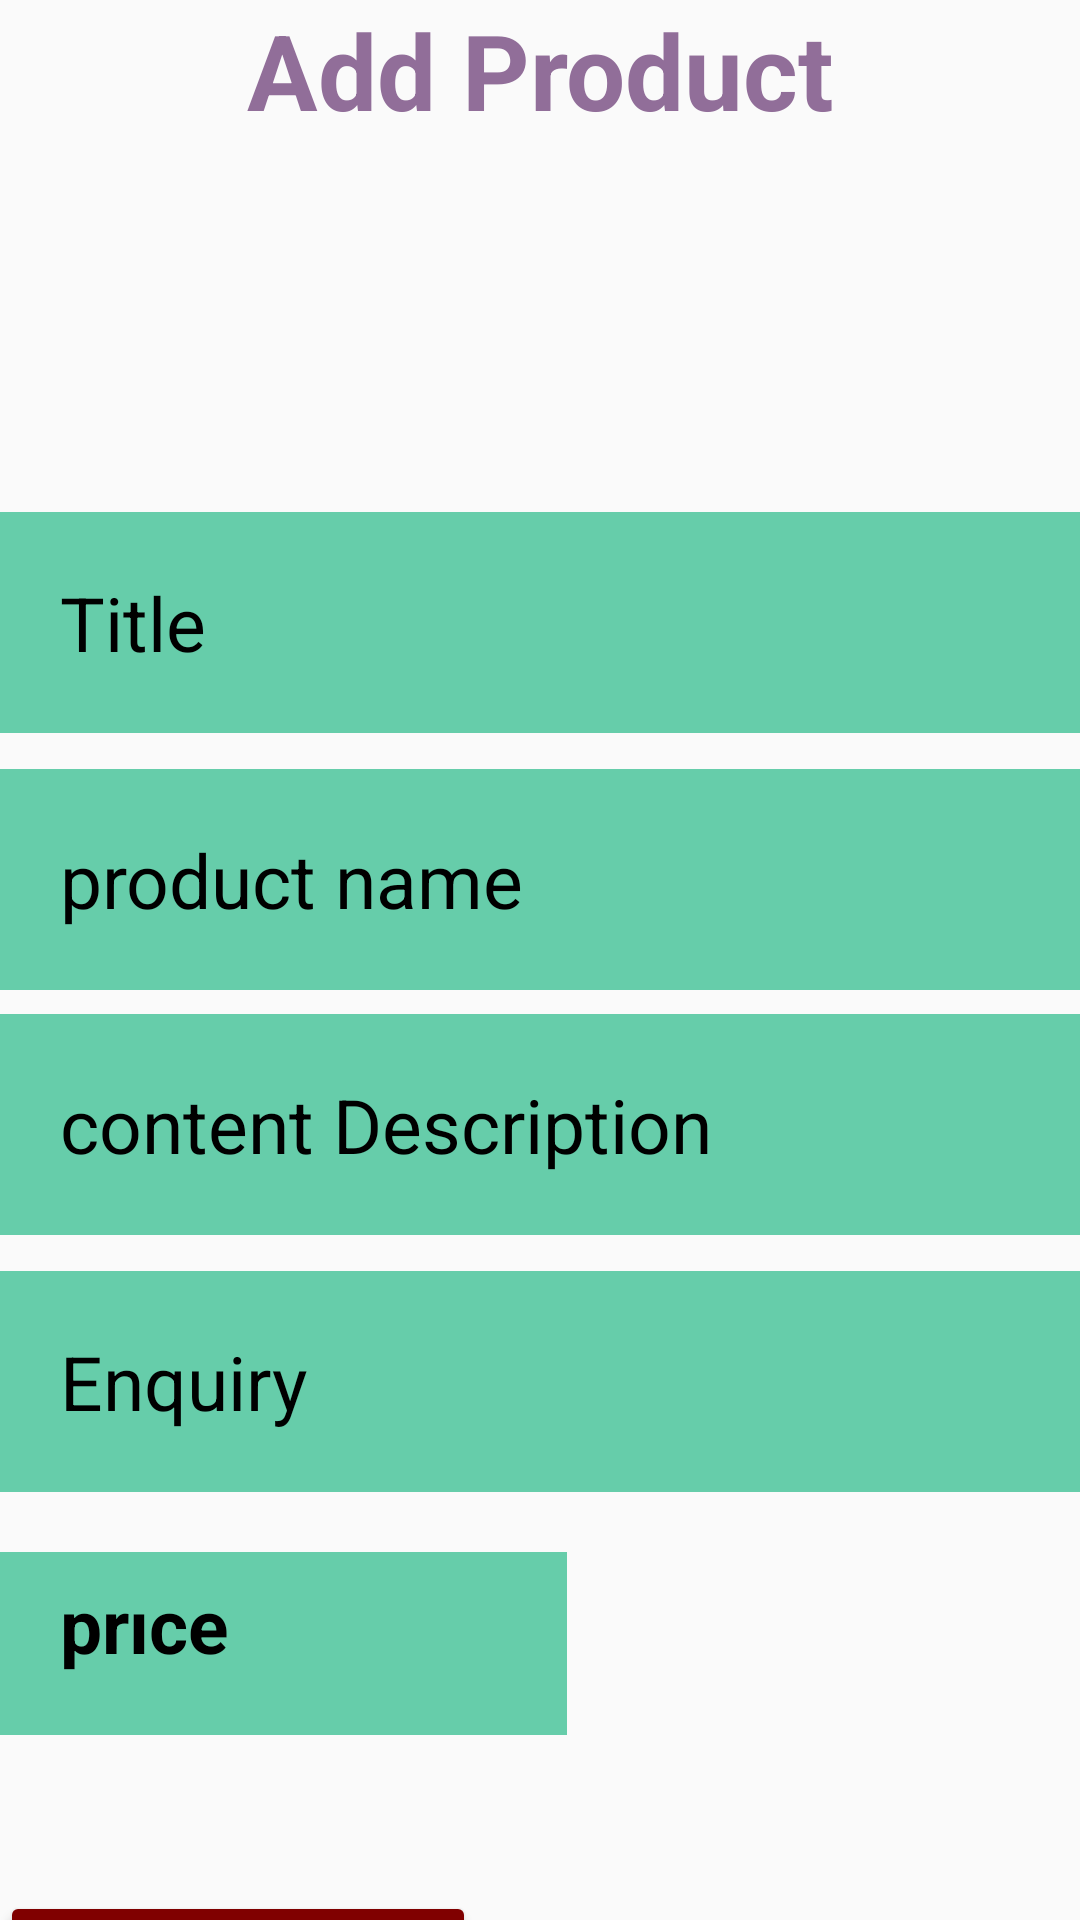

Android layout source for this screen:
<!-- AndroidManifest.xml: application theme Theme.Kwesi -->
<!-- res/layout/activity_product.xml -->
<?xml version="1.0" encoding="utf-8"?>
<androidx.constraintlayout.widget.ConstraintLayout
    xmlns:android="http://schemas.android.com/apk/res/android"
    xmlns:tools="http://schemas.android.com/tools"
    xmlns:app="http://schemas.android.com/apk/res-auto"
    android:layout_width="match_parent"
    android:layout_height="match_parent"
    tools:context=".ProductActivity">
  <TextView
      android:id="@+id/signin"
      android:layout_width="match_parent"
      android:layout_height="wrap_content"
      android:layout_marginStart="20dp"
      android:layout_marginTop="20dp"
      android:layout_marginEnd="20dp"
      android:layout_marginBottom="20dp"
      android:gravity="center"
      android:text="Add Product"
      android:textColor="@color/redishpink"
      android:textSize="35dp"
      android:textStyle="bold"
      app:layout_constraintStart_toStartOf="parent"
      tools:ignore="MissingConstraints">

  </TextView>

  <EditText
      android:id="@+id/title"
      android:layout_width="390dp"
      android:layout_height="wrap_content"
      android:layout_marginTop="124dp"
      android:background="@color/mint"
      android:drawablePadding="20dp"
      android:hint="Title"
      android:padding="20dp"

      android:textColor="@color/white"
      android:textColorHint="@color/black"
      android:textSize="25sp"
      app:layout_constraintTop_toBottomOf="@id/signin"
      tools:ignore="MissingConstraints"
      tools:layout_editor_absoluteX="0dp">

  </EditText>

  <EditText
      android:id="@+id/productname"
      android:layout_width="390dp"
      android:layout_height="wrap_content"
      android:layout_marginTop="12dp"
      android:background="@color/mint"
      android:drawablePadding="20dp"
      android:hint="product name"
      android:padding="20dp"
      android:textColor="@color/black"
      android:textColorHint="@color/black"
      android:textSize="25sp"
      app:layout_constraintTop_toBottomOf="@id/title"
      tools:ignore="MissingConstraints"
      tools:layout_editor_absoluteX="5dp">


  </EditText>

  <EditText
      android:id="@+id/contentdescription"
      android:layout_width="390dp"
      android:layout_height="wrap_content"
      android:layout_marginTop="8dp"
      android:background="@color/mint"
      android:drawablePadding="20dp"
      android:hint="content discription"
      android:padding="20dp"
      android:text="content Description"
      android:textColor="@color/black"
      android:textColorHint="@color/white"
      android:textSize="25sp"
      app:layout_constraintTop_toBottomOf="@id/productname"
      tools:ignore="MissingConstraints"
      tools:layout_editor_absoluteX="5dp">

  </EditText>

  <EditText
      android:id="@+id/enquiry"
      android:layout_width="390dp"
      android:layout_height="wrap_content"
      android:layout_marginTop="12dp"
      android:background="@color/mint"
      android:drawablePadding="20dp"
      android:hint="Enquiry"
      android:padding="20dp"
      android:textColor="@color/black"
      android:textColorHint="@color/black"
      android:textSize="25sp"
      app:layout_constraintTop_toBottomOf="@id/contentdescription"
      tools:ignore="MissingConstraints"
      tools:layout_editor_absoluteX="5dp">

  </EditText>

  <EditText
      android:id="@+id/price"
      android:layout_width="189dp"
      android:layout_height="61dp"
      android:layout_below="@id/enquiry"
      android:layout_marginTop="20dp"
      android:background="@color/mint"
      android:drawablePadding="21dp"
      android:hint="price"
      android:padding="20dp"
      android:textColor="@color/black"
      android:textColorHint="@color/black"
      android:textSize="25sp"
      android:textStyle="bold"
      app:layout_constraintTop_toBottomOf="@id/enquiry"
      tools:ignore="MissingConstraints"
      tools:layout_editor_absoluteX="20dp" />

  <Button
      android:id="@+id/btn_add"
      android:layout_width="wrap_content"
      android:layout_height="wrap_content"
      android:layout_below="@+id/price"
      android:layout_centerHorizontal="true"
      android:layout_marginTop="52dp"
      android:backgroundTint="@color/purple_500"
      android:gravity="center"
      android:text="Add Product"
      android:textSize="20dp"
      app:layout_constraintTop_toBottomOf="@id/price"
      tools:ignore="MissingConstraints"
      tools:layout_editor_absoluteX="16dp" />

  <ImageView
      android:id="@+id/product_image"
      android:layout_width="wrap_content"
      android:layout_height="wrap_content"
      android:layout_alignParentEnd="true"
      tools:layout_editor_absoluteX="262dp"
      tools:layout_editor_absoluteY="43dp"
      tools:srcCompat="@tools:sample/avatars"
      tools:ignore="MissingConstraints" />



</androidx.constraintlayout.widget.ConstraintLayout>
<!-- resources referenced by this layout -->
<resources>
  <color name="black">#FF000000</color>
  <color name="mint">#66CDAA</color>
  <color name="purple_500">#800000</color>
  <color name="redishpink">#916e99</color>
  <color name="white">#FFFFFF</color>
  <style name="Theme.Kwesi" parent="Theme.AppCompat.Light.DarkActionBar">
          
          <item name="colorPrimary">@color/purple_500</item>
          <item name="colorPrimaryDark">@color/purple_700</item>
          <item name="colorAccent">@color/teal_200</item>
          
      </style>
  <color name="purple_700">#FF3700B3</color>
  <color name="teal_200">#FF03DAC5</color>
</resources>
